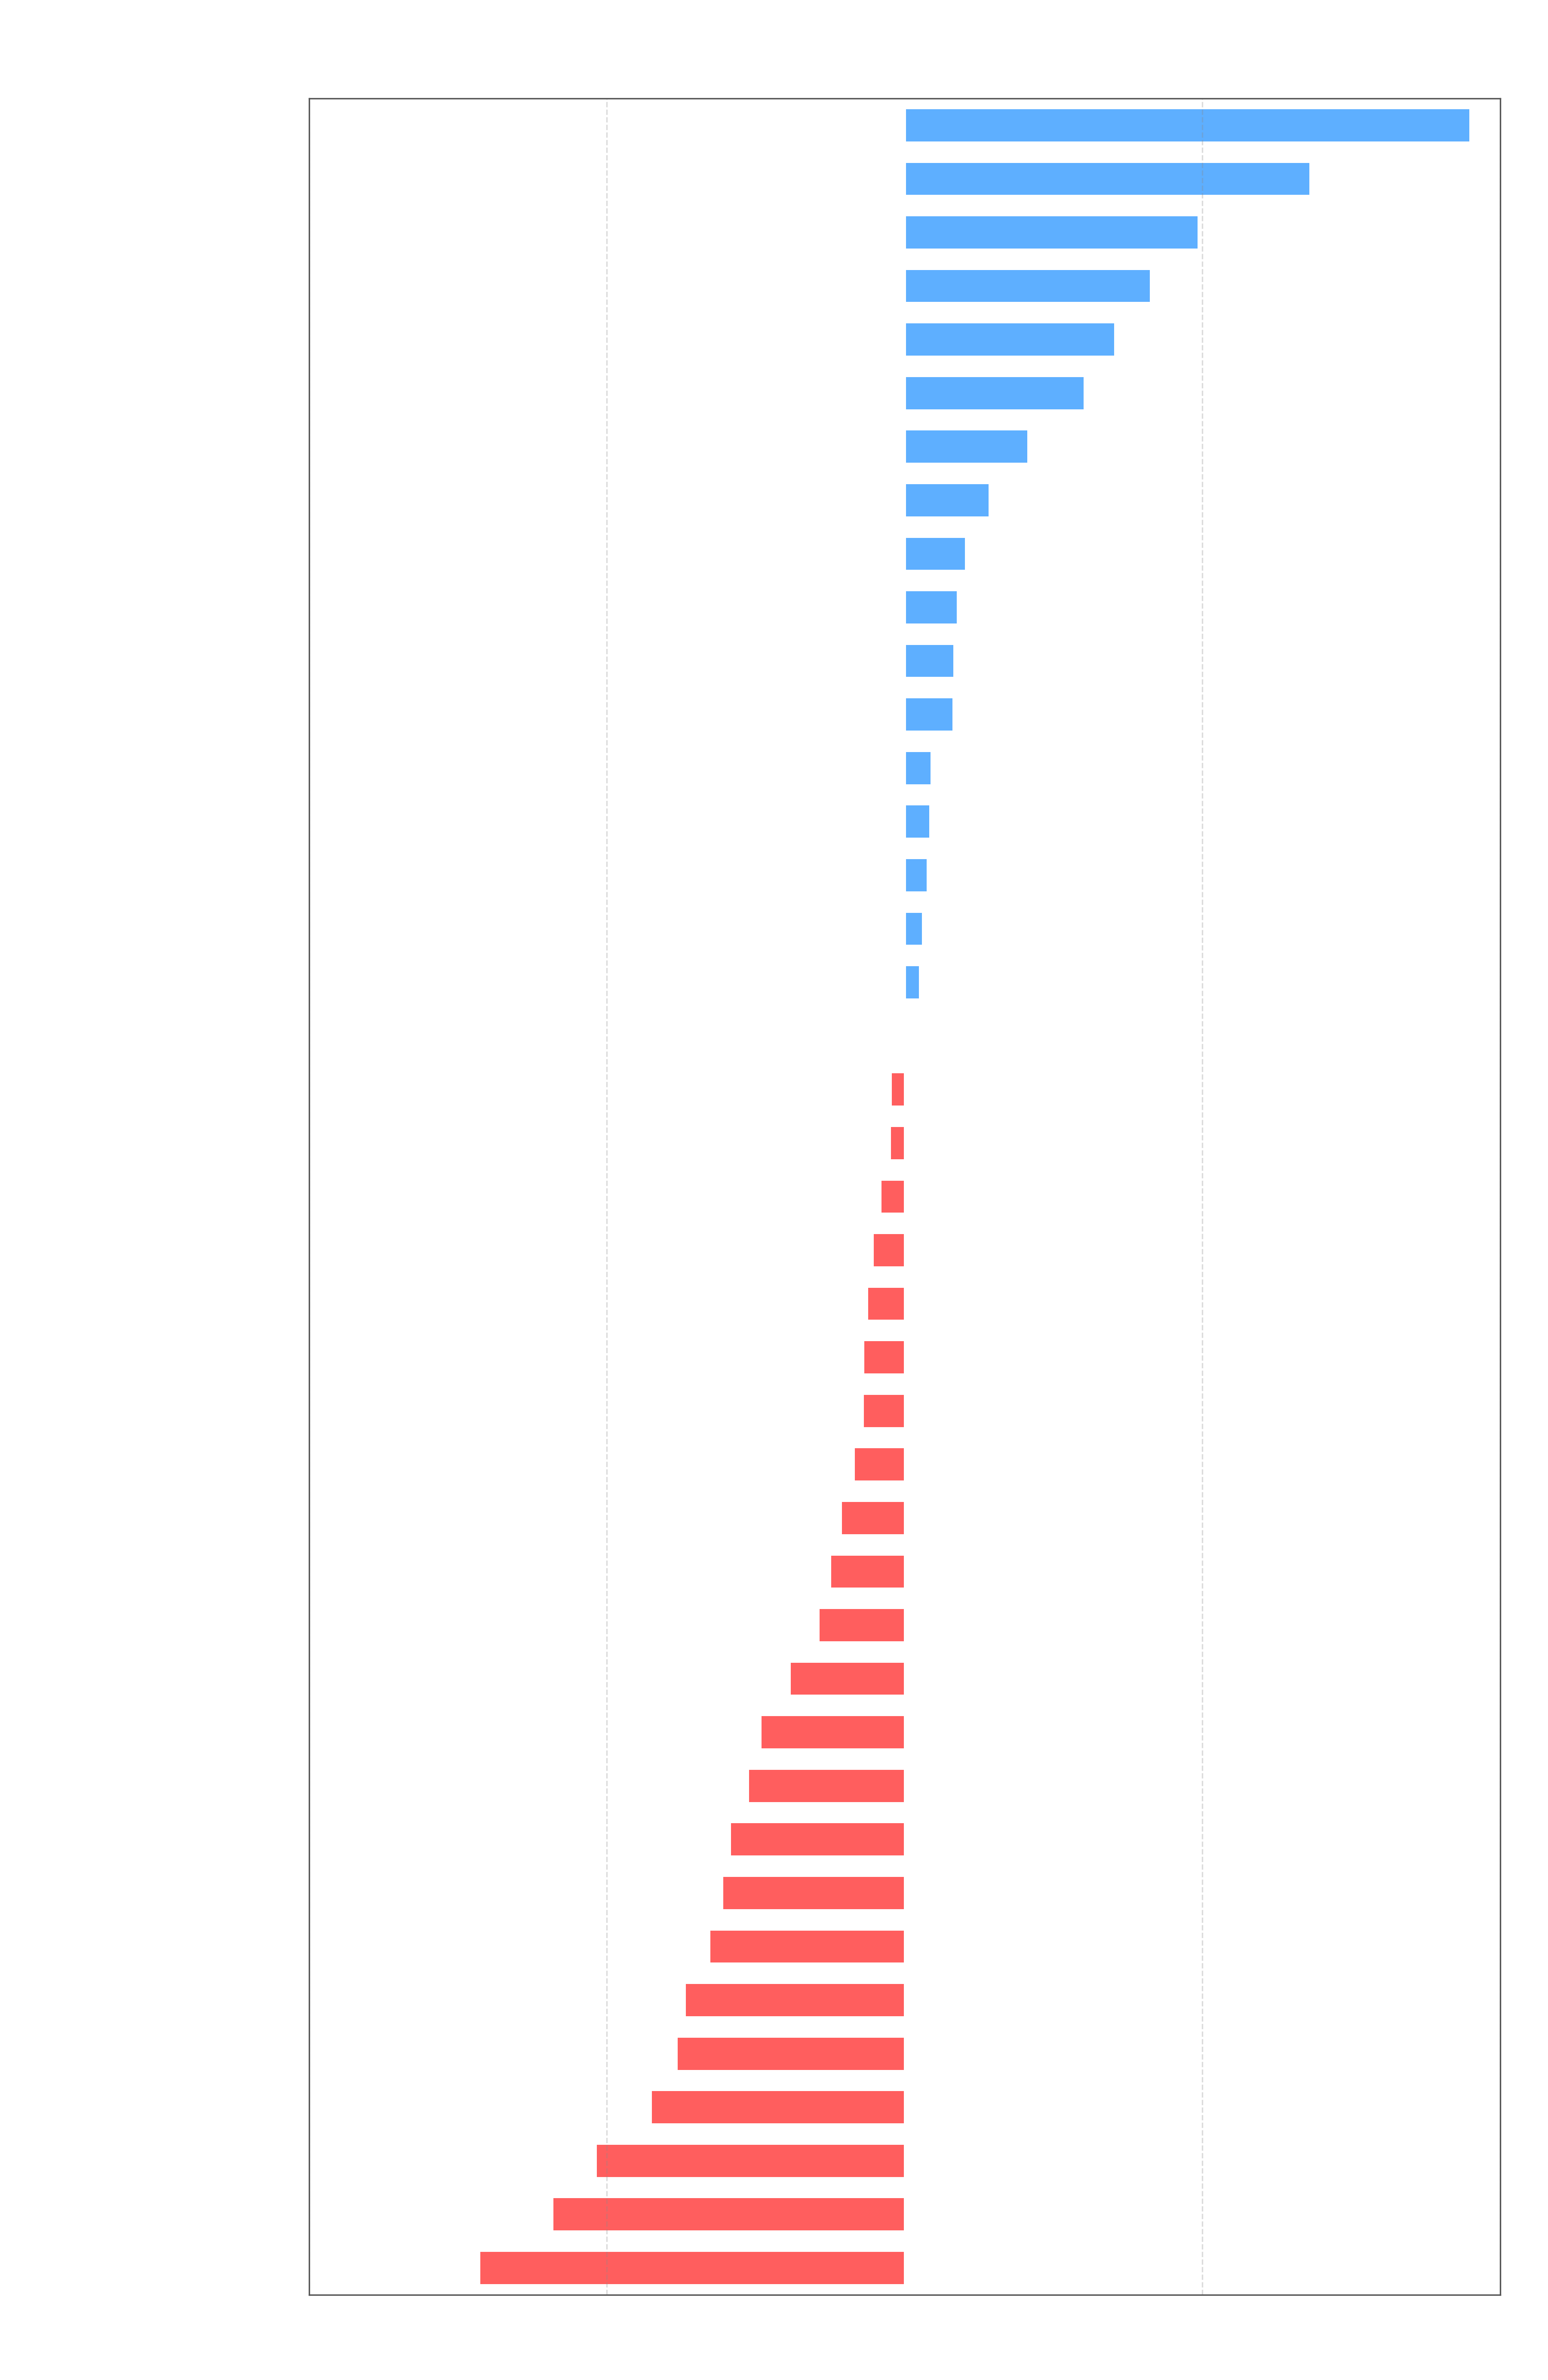

Source code (Python):
import pandas as pd
import numpy as np
import matplotlib.pyplot as plt
from scipy.stats import gmean

# 1. Load the performance CSV datasets
custom_df = pd.read_csv('CustomDoublyLinkedList_performance.csv', sep=';')
jdk_df = pd.read_csv('LinkedList_performance.csv', sep=';')

# Robust filtering: ignore the 'Size' column and specific methods
exclude_keywords = {'size', 'removeall', 'retainall', 'sublist'}
methods = [
    col for col in custom_df.columns
    if not any(kw in col.lower() for kw in exclude_keywords)
]

print(f"Methods included ({len(methods)} total):", methods)

# Copy and replace 0s to prevent geometric mean errors
custom_df_fixed = custom_df.copy()
jdk_df_fixed = jdk_df.copy()
for col in methods:
    custom_df_fixed[col] = custom_df_fixed[col].replace(0, 1)
    jdk_df_fixed[col] = jdk_df_fixed[col].replace(0, 1)

# Calculate relative speedups
ratios = []
labels = []
colors = []

custom_win_color = '#4DA6FF'
jdk_win_color = '#FF4D4D'

for m in methods:
    g_c = gmean(custom_df_fixed[m])
    g_j = gmean(jdk_df_fixed[m])

    if g_c < g_j:
        speedup = g_j / g_c
        ratios.append(speedup - 1)
        colors.append(custom_win_color)
    else:
        speedup = g_c / g_j
        ratios.append(-(speedup - 1))
        colors.append(jdk_win_color)
    labels.append(m)

# Sort by performance
sorted_indices = np.argsort(ratios)
sorted_ratios = [ratios[idx] for idx in sorted_indices]
sorted_labels = [labels[idx] for idx in sorted_indices]
sorted_colors = [colors[idx] for idx in sorted_indices]

# Define figure size proportional to the number of methods
fig_height = max(6, len(methods) * 0.45)
fig, ax = plt.subplots(figsize=(12, fig_height), facecolor='none')
ax.set_facecolor('none')

# Plot bars
bars = ax.barh(range(len(sorted_labels)), sorted_ratios, color=sorted_colors, alpha=0.9, height=0.6)
ax.axvline(x=0, color='#ffffff', linewidth=1.2)

# Dynamic scaling of the X-axis
max_abs = max(abs(r) for r in sorted_ratios) if sorted_ratios else 1.0
x_limit = np.ceil(max_abs  * 10) / 10  # 10% buffer
ax.set_xlim(-x_limit, x_limit)

# Dynamic axis ticks
ticks = np.linspace(-x_limit, x_limit, 5)
ax.set_xticks(ticks)
ax.set_xticklabels([f'{abs(t)+1:.2f}x' if abs(t) > 0.05 else 'Tie' for t in ticks],
                   color='#ffffff', fontsize=11)

# Fix Y-axis to exactly match the data, removing top/bottom whitespace
ax.set_ylim(-0.5, len(methods) - 0.5)
ax.set_yticks(range(len(sorted_labels)))
ax.set_yticklabels(sorted_labels, color='#ffffff', fontsize=10)

# Labels and Styling
ax.set_title('Overall Relative Performance Comparison\n(Geometric Mean Across All Sizes)',
             fontsize=14, fontweight='bold', pad=15, color='#ffffff')
ax.set_xlabel('← JDK Faster  |  Relative Speedup Factor  |  Custom Faster →',
              fontsize=12, labelpad=10, color='#ffffff')

ax.grid(True, axis='x', linestyle='--', alpha=0.3, color='#888888')
ax.tick_params(colors='#ffffff', which='both', length=0) # Hide tick marks

for spine in ax.spines.values():
    spine.set_edgecolor('#555555')

# Use tight_layout instead of subplots_adjust
plt.tight_layout()

plt.savefig('geometric.png', dpi=300, transparent=True)
plt.close()

print(f"Chart generated with scale ±{x_limit:.2f}x.")
